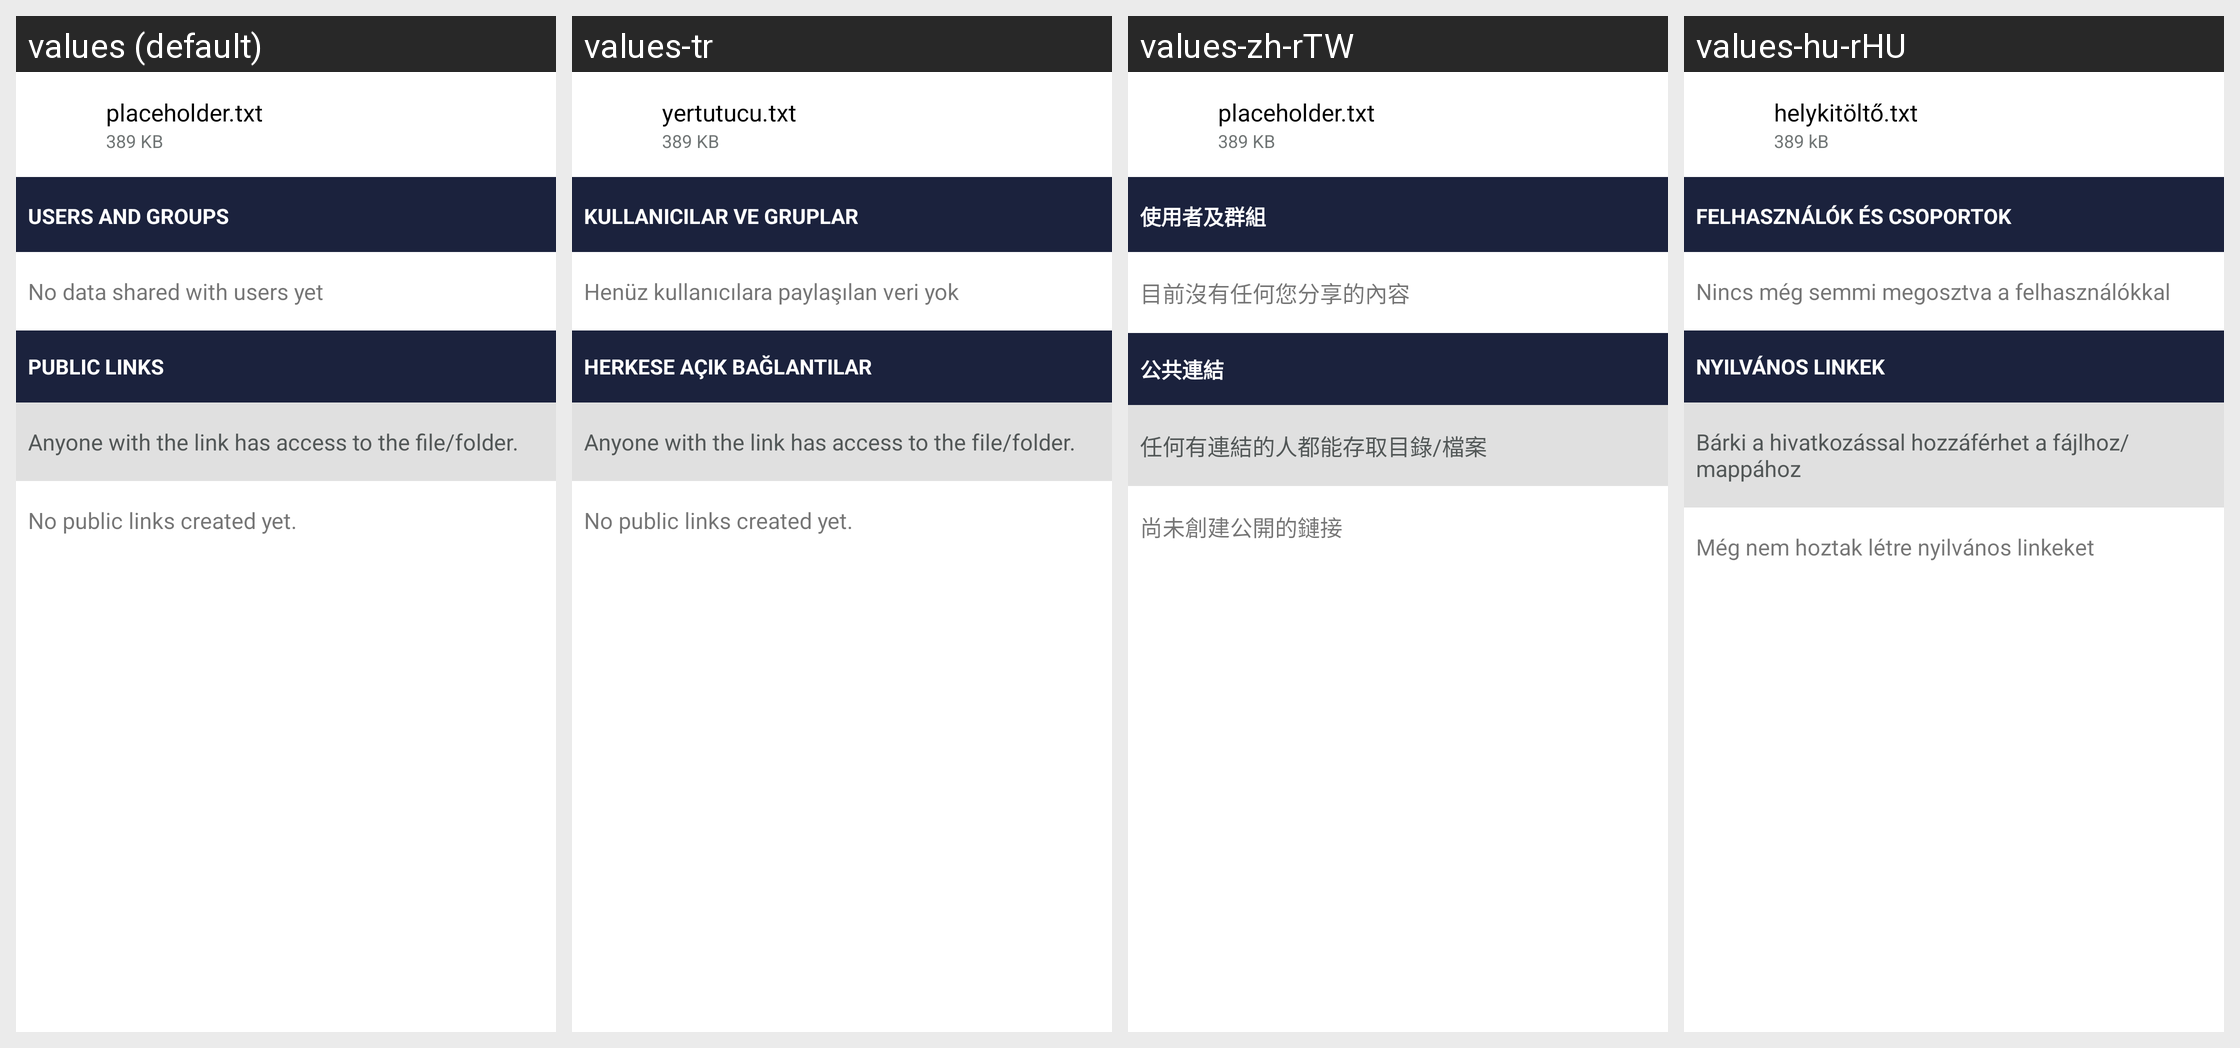

The same Android screen rendered under several of its app's locales, left to right. List the strings drawn on it with the default value and each locale's translation.
Android screen res/layout/share_file_layout.xml rendered under 4 locales, left to right: values (default), values-tr, values-zh-rTW, values-hu-rHU. Device: Nexus 5 (rendered at 1080×1920; each locale shown at half size, 540×960, under a caption strip naming it); theme Theme.ownCloud.Toolbar.
Other locales in the repository, not shown: values-bg-rBG, values-de, values-de-rCH, values-el, values-en-rGB, values-fi-rFI, values-he, values-id, values-is, values-ko, values-nl, values-ru, values-ru-rRU, values-sk-rSK, values-sv, values-th-rTH, values-zh-rCN.
Strings drawn on this screen, with the default value and each locale's value (text and hints the layout hard-codes, and strings that could not be matched under every locale, appear in the picture but are not listed):

placeholder_filename
  values: placeholder.txt
  values-tr: yertutucu.txt
  values-zh-rTW: placeholder.txt
  values-hu-rHU: helykitöltő.txt

placeholder_filesize
  values: 389 KB
  values-tr: 389 KB
  values-zh-rTW: 389 KB
  values-hu-rHU: 389 kB

share_with_user_section_title
  values: Users and Groups
  values-tr: Kullanıcılar ve Gruplar
  values-zh-rTW: 使用者及群組
  values-hu-rHU: Felhasználók és csoportok

share_no_users
  values: No data shared with users yet
  values-tr: Henüz kullanıcılara paylaşılan veri yok
  values-zh-rTW: 目前沒有任何您分享的內容
  values-hu-rHU: Nincs még semmi megosztva a felhasználókkal

share_via_link_section_title
  values: Public links
  values-tr: Herkese açık bağlantılar
  values-zh-rTW: 公共連結
  values-hu-rHU: Nyilvános linkek

share_warning_about_forwarding_public_links
  values: Anyone with the link has access to the file/folder.
  values-tr: Anyone with the link has access to the file/folder.  [not translated; the default value is used]
  values-zh-rTW: 任何有連結的人都能存取目錄/檔案
  values-hu-rHU: Bárki a hivatkozással hozzáférhet a fájlhoz/mappához

share_no_public_links
  values: No public links created yet.
  values-tr: No public links created yet.  [not translated; the default value is used]
  values-zh-rTW: 尚未創建公開的鏈接
  values-hu-rHU: Még nem hoztak létre nyilvános linkeket
